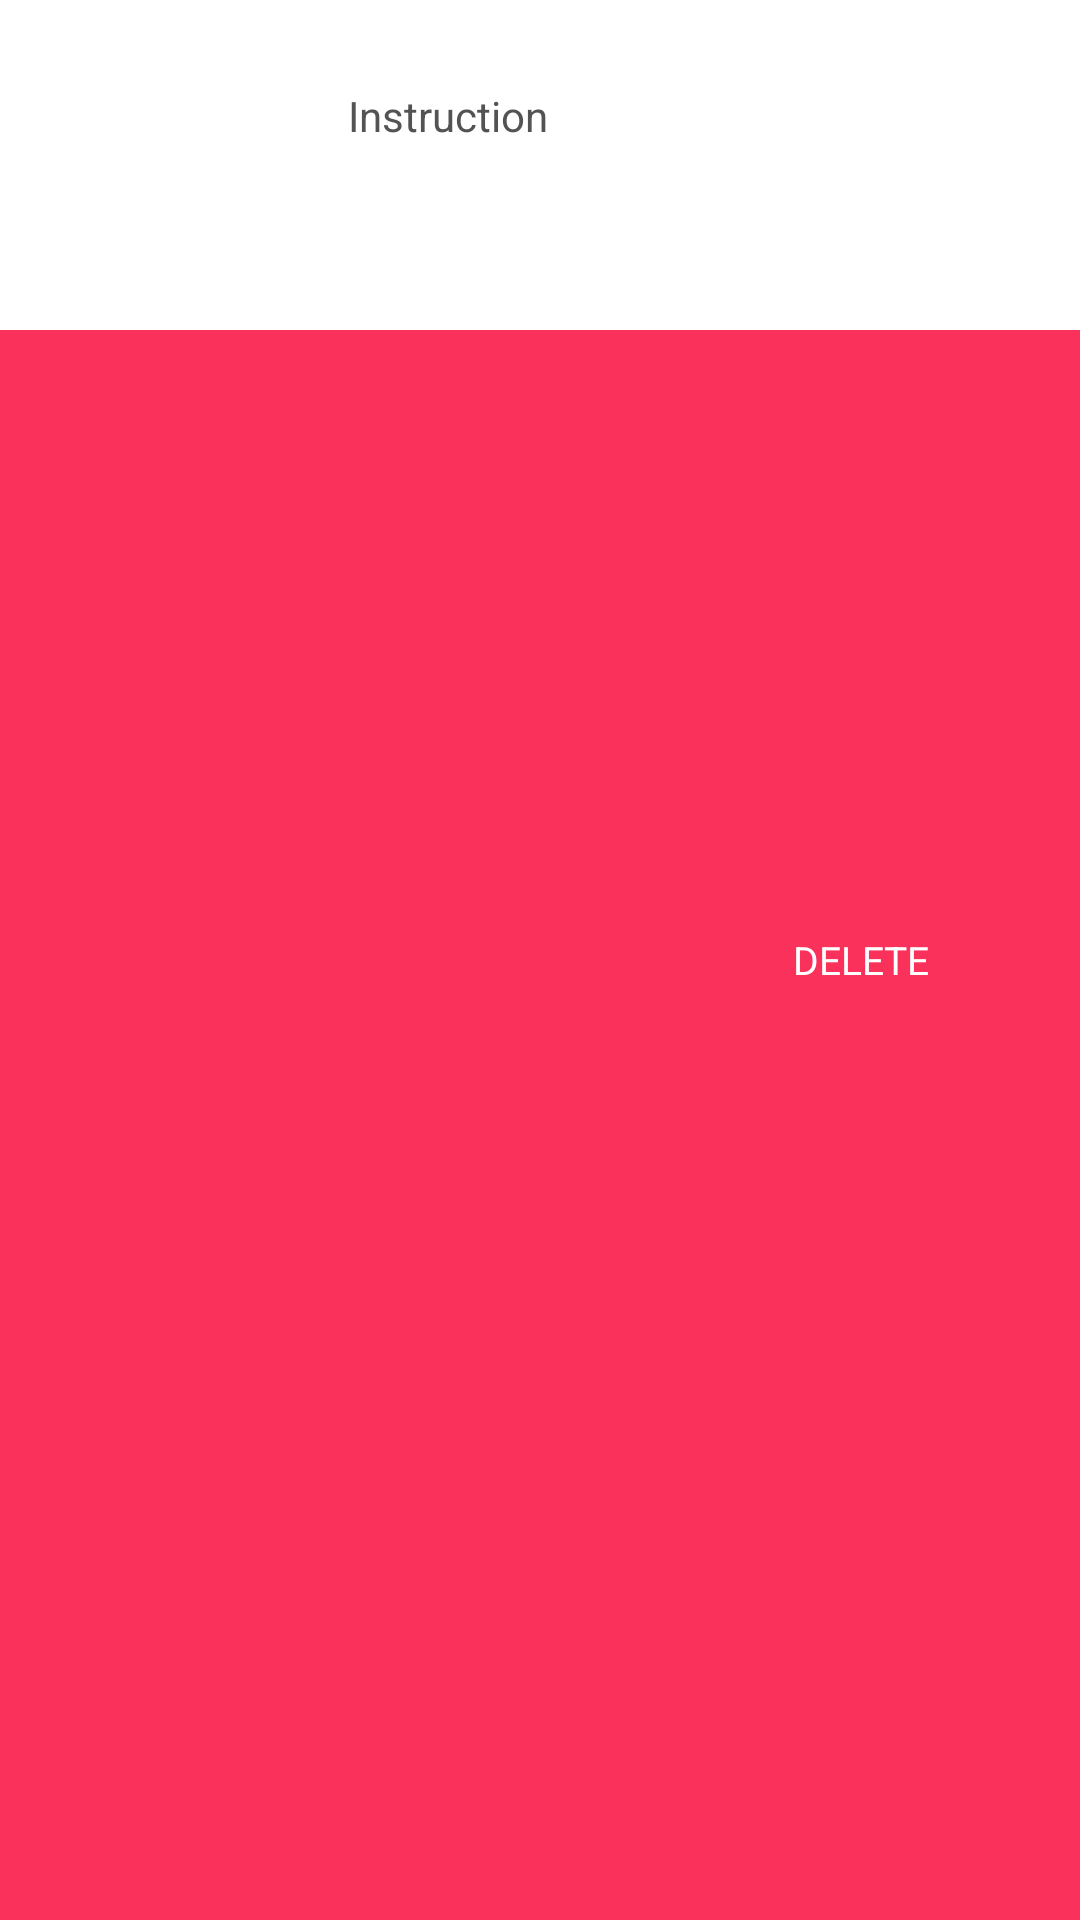

Reconstruct the res/layout file that produces this screen, plus the resources it refers to.
<!-- AndroidManifest.xml: application theme AppTheme -->
<!-- res/layout/trail_station_list_data.xml -->
<?xml version="1.0" encoding="utf-8"?>
<FrameLayout xmlns:android="http://schemas.android.com/apk/res/android"
    android:layout_width="match_parent"
    android:layout_height="wrap_content"
    android:orientation="vertical">

    <RelativeLayout
        android:id="@+id/trail_view_background"
        android:layout_width="match_parent"
        android:layout_height="match_parent"
        android:background="@color/bg_row_background">

        <ImageView
            android:id="@+id/delete_icon"
            android:layout_width="@dimen/ic_delete"
            android:layout_height="@dimen/ic_delete"
            android:layout_alignParentRight="true"
            android:layout_centerVertical="true"
            android:layout_marginRight="@dimen/padd_10"
            android:src="@drawable/ic_add_circle_black_24dp" />

        <TextView
            android:layout_width="wrap_content"
            android:layout_height="wrap_content"
            android:layout_centerVertical="true"
            android:layout_marginRight="@dimen/padd_10"
            android:layout_toLeftOf="@id/delete_icon"
            android:text="@string/delete"
            android:textColor="#fff"
            android:textSize="13dp" />

    </RelativeLayout>

    <RelativeLayout
        android:id="@+id/trail_view_foreground"
        android:layout_width="match_parent"
        android:layout_height="wrap_content"
        android:background="@android:color/white"
        android:padding="@dimen/padd_10">

        <ImageView
            android:id="@+id/thumbnail"
            android:layout_width="@dimen/thumbnail"
            android:layout_height="@dimen/thumbnail"
            android:layout_marginRight="@dimen/activity_padding_horizontal"
            android:scaleType="centerCrop" />

        <TextView
            android:id="@+id/stationname"
            android:layout_width="wrap_content"
            android:layout_height="wrap_content"
            android:layout_toRightOf="@id/thumbnail"
            android:textColor="@color/colorAccent"
            android:textStyle="bold"
            android:text="Station name"/>

        <TextView
            android:id="@+id/instruction"
            android:layout_width="wrap_content"
            android:layout_height="wrap_content"
            android:layout_below="@id/stationname"
            android:layout_toRightOf="@id/thumbnail"
            android:textColor="@color/item_name"
            android:textStyle="normal"
            android:text="Instruction"/>

    </RelativeLayout>

</FrameLayout>
<!-- resources referenced by this layout -->
<resources>
  <color name="bg_row_background">#fa315b</color>
  <color name="colorAccent">#FFFFFF</color>
  <color name="item_name">#535353</color>
  <dimen name="activity_padding_horizontal">16dp</dimen>
  <dimen name="ic_delete">30dp</dimen>
  <dimen name="padd_10">10dp</dimen>
  <dimen name="thumbnail">90dp</dimen>
  <string name="delete">DELETE</string>
  <style name="AppTheme" parent="Theme.AppCompat.Light.DarkActionBar">
          
          <item name="colorPrimary">@color/colorPrimary</item>
          <item name="colorPrimaryDark">@color/colorPrimaryDark</item>
          <item name="colorAccent">@color/colorAccent</item>
      </style>
  <color name="colorPrimary">#E43F3F</color>
  <color name="colorPrimaryDark">#E12929</color>
</resources>
